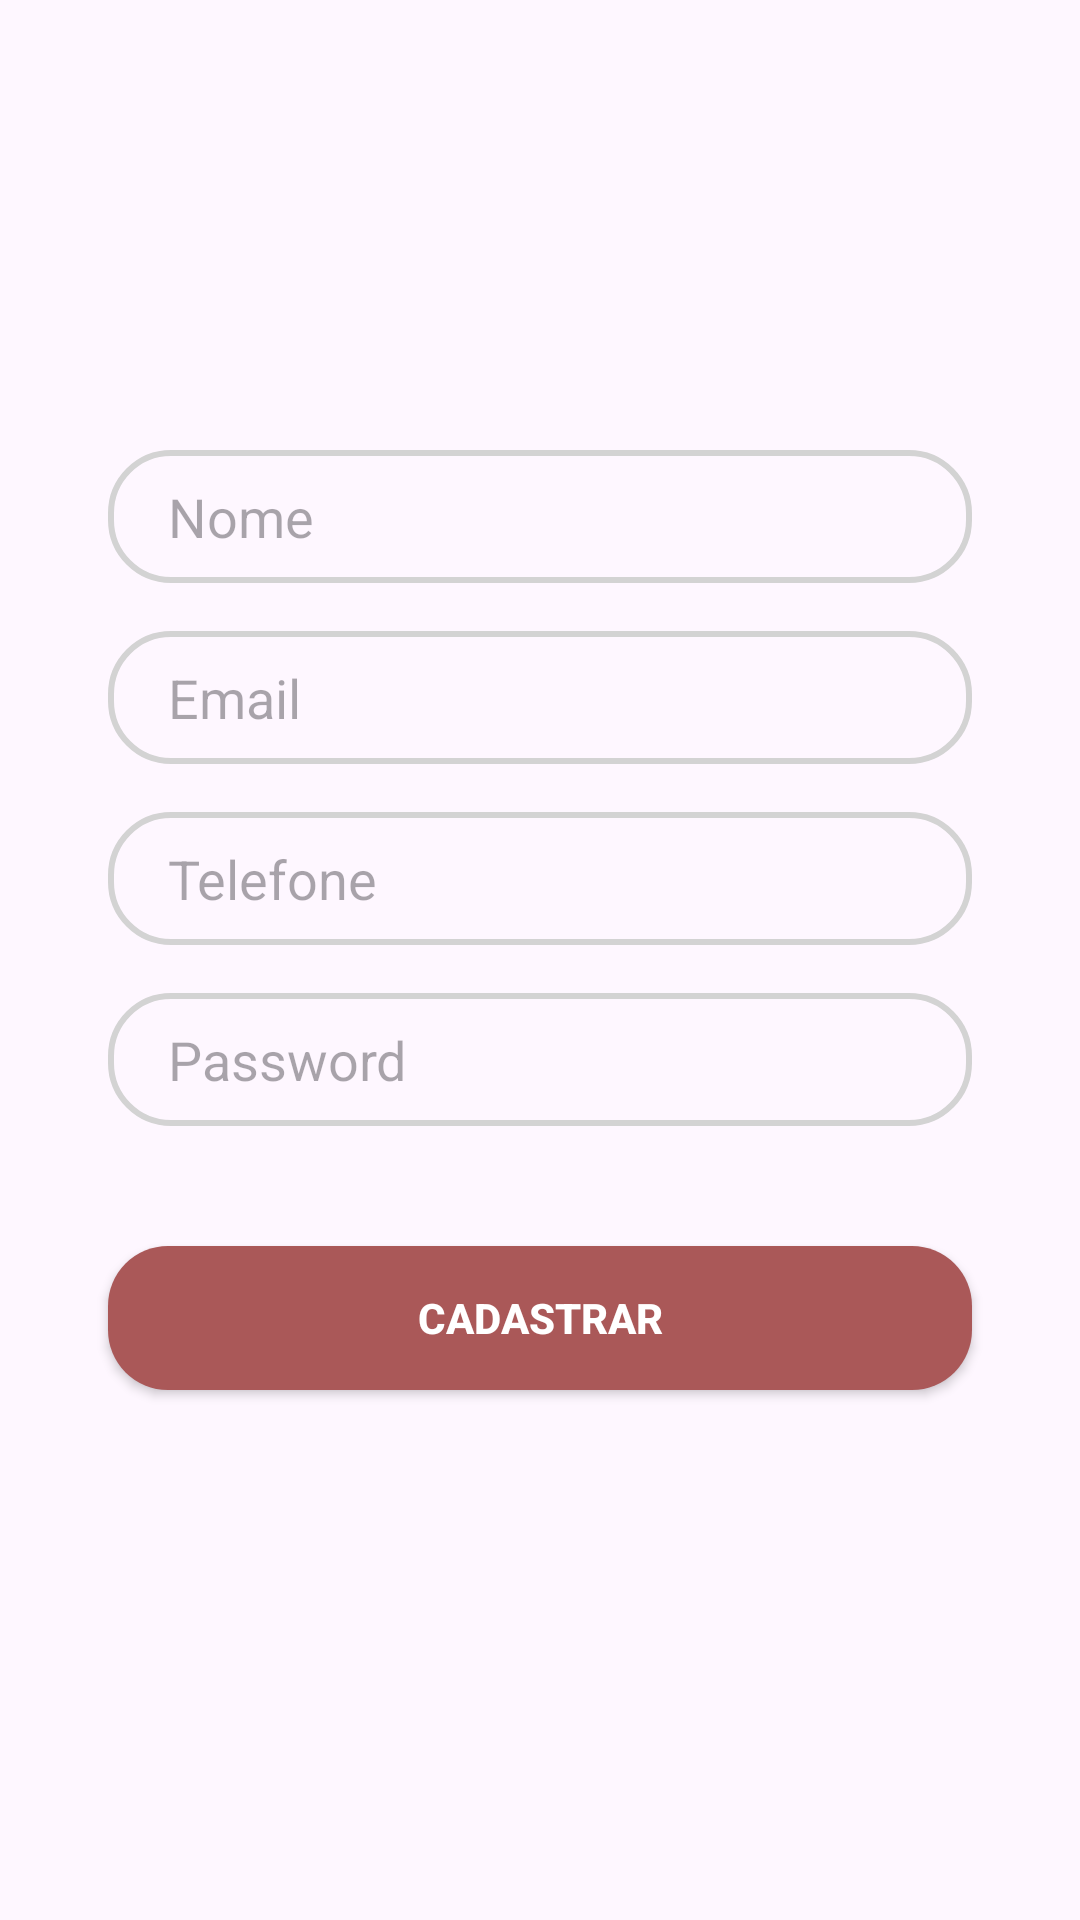

This screen was rendered from an Android layout file. Write that file and the resources it references.
<!-- AndroidManifest.xml: application theme Theme.Filmes -->
<!-- res/layout/signup_tab_fragment.xml -->
<?xml version="1.0" encoding="utf-8"?>
<androidx.constraintlayout.widget.ConstraintLayout xmlns:android="http://schemas.android.com/apk/res/android"
    xmlns:app="http://schemas.android.com/apk/res-auto"
    xmlns:tools="http://schemas.android.com/tools"
    android:layout_width="match_parent"
    android:layout_height="match_parent">

    <ProgressBar
        android:id="@+id/progress_circular"
        android:layout_width="wrap_content"
        android:layout_height="wrap_content"
        android:visibility="gone"
        app:layout_constraintBottom_toTopOf="@+id/nameSignupTab"
        app:layout_constraintEnd_toEndOf="parent"
        app:layout_constraintStart_toStartOf="parent" />

    <EditText
        android:id="@+id/emailLoginTab"
        android:layout_width="0dp"
        android:layout_height="wrap_content"
        android:layout_marginTop="16dp"
        android:background="@drawable/edit_bg"
        android:hint="Email"
        android:inputType="textEmailAddress"
        android:paddingLeft="20dp"
        android:paddingTop="10dp"
        android:paddingBottom="10dp"
        android:textSize="18sp"
        app:layout_constraintEnd_toEndOf="parent"
        app:layout_constraintStart_toStartOf="parent"
        app:layout_constraintTop_toBottomOf="@+id/nameSignupTab"
        app:layout_constraintWidth_percent=".8">

    </EditText>

    <EditText
        android:id="@+id/nameSignupTab"
        android:layout_width="0dp"
        android:layout_height="wrap_content"
        android:layout_marginTop="150dp"
        android:background="@drawable/edit_bg"
        android:hint="Nome"
        android:inputType="textPersonName"
        android:paddingLeft="20dp"
        android:paddingTop="10dp"
        android:paddingBottom="10dp"
        android:textSize="18sp"
        app:layout_constraintEnd_toEndOf="parent"
        app:layout_constraintStart_toStartOf="parent"
        app:layout_constraintTop_toTopOf="parent"
        app:layout_constraintWidth_percent=".8">

    </EditText>

    <EditText
        android:id="@+id/telefoneSignupTab"
        android:layout_width="0dp"
        android:layout_height="wrap_content"
        android:layout_marginTop="16dp"
        android:background="@drawable/edit_bg"
        android:hint="Telefone"
        android:inputType="phone"
        android:paddingLeft="20dp"
        android:paddingTop="10dp"
        android:paddingBottom="10dp"
        android:textSize="18sp"
        app:layout_constraintEnd_toEndOf="parent"
        app:layout_constraintStart_toStartOf="parent"
        app:layout_constraintTop_toBottomOf="@+id/emailLoginTab"
        app:layout_constraintWidth_percent=".8">

    </EditText>

    <EditText
        android:id="@+id/pass"
        android:layout_width="0dp"
        android:layout_height="wrap_content"
        android:layout_marginTop="16dp"
        android:background="@drawable/edit_bg"
        android:hint="Password"
        android:inputType="textPassword"
        android:paddingLeft="20dp"
        android:paddingTop="10dp"
        android:paddingBottom="10dp"
        android:textSize="18sp"
        app:layout_constraintEnd_toEndOf="parent"
        app:layout_constraintStart_toStartOf="parent"
        app:layout_constraintTop_toBottomOf="@+id/telefoneSignupTab"
        app:layout_constraintWidth_percent=".8">

    </EditText>

    <Button
        android:id="@+id/button"
        android:layout_width="0dp"
        android:layout_height="wrap_content"
        android:layout_marginTop="40dp"
        android:background="@drawable/button_bg"
        android:text="CADASTRAR"
        android:textColor="@color/white"
        android:textStyle="bold"
        app:layout_constraintEnd_toEndOf="parent"
        app:layout_constraintStart_toStartOf="parent"
        app:layout_constraintTop_toBottomOf="@+id/pass"
        app:layout_constraintWidth_percent=".8">

    </Button>

</androidx.constraintlayout.widget.ConstraintLayout>
<!-- resources referenced by this layout -->
<resources>
  <color name="white">#FFFFFFFF</color>
  <!-- drawable button_bg (drawable) -->
  <?xml version="1.0" encoding="utf-8"?>
  <shape xmlns:android="http://schemas.android.com/apk/res/android">
  
      <corners android:radius="20dp"/>
  
      <solid android:color="#AA5858"/>
  </shape>
  <!-- drawable edit_bg (drawable) -->
  <?xml version="1.0" encoding="utf-8"?>
  <shape
      xmlns:android="http://schemas.android.com/apk/res/android">
      <corners android:radius="20dp"/>
  
      <stroke android:width="2dp"
          android:color="#D3D3D3"/>
  </shape>
  <style name="Theme.Filmes" parent="Base.Theme.Filmes" />
  <style name="Base.Theme.Filmes" parent="Theme.Material3.Light.NoActionBar">
          
          
      </style>
</resources>
